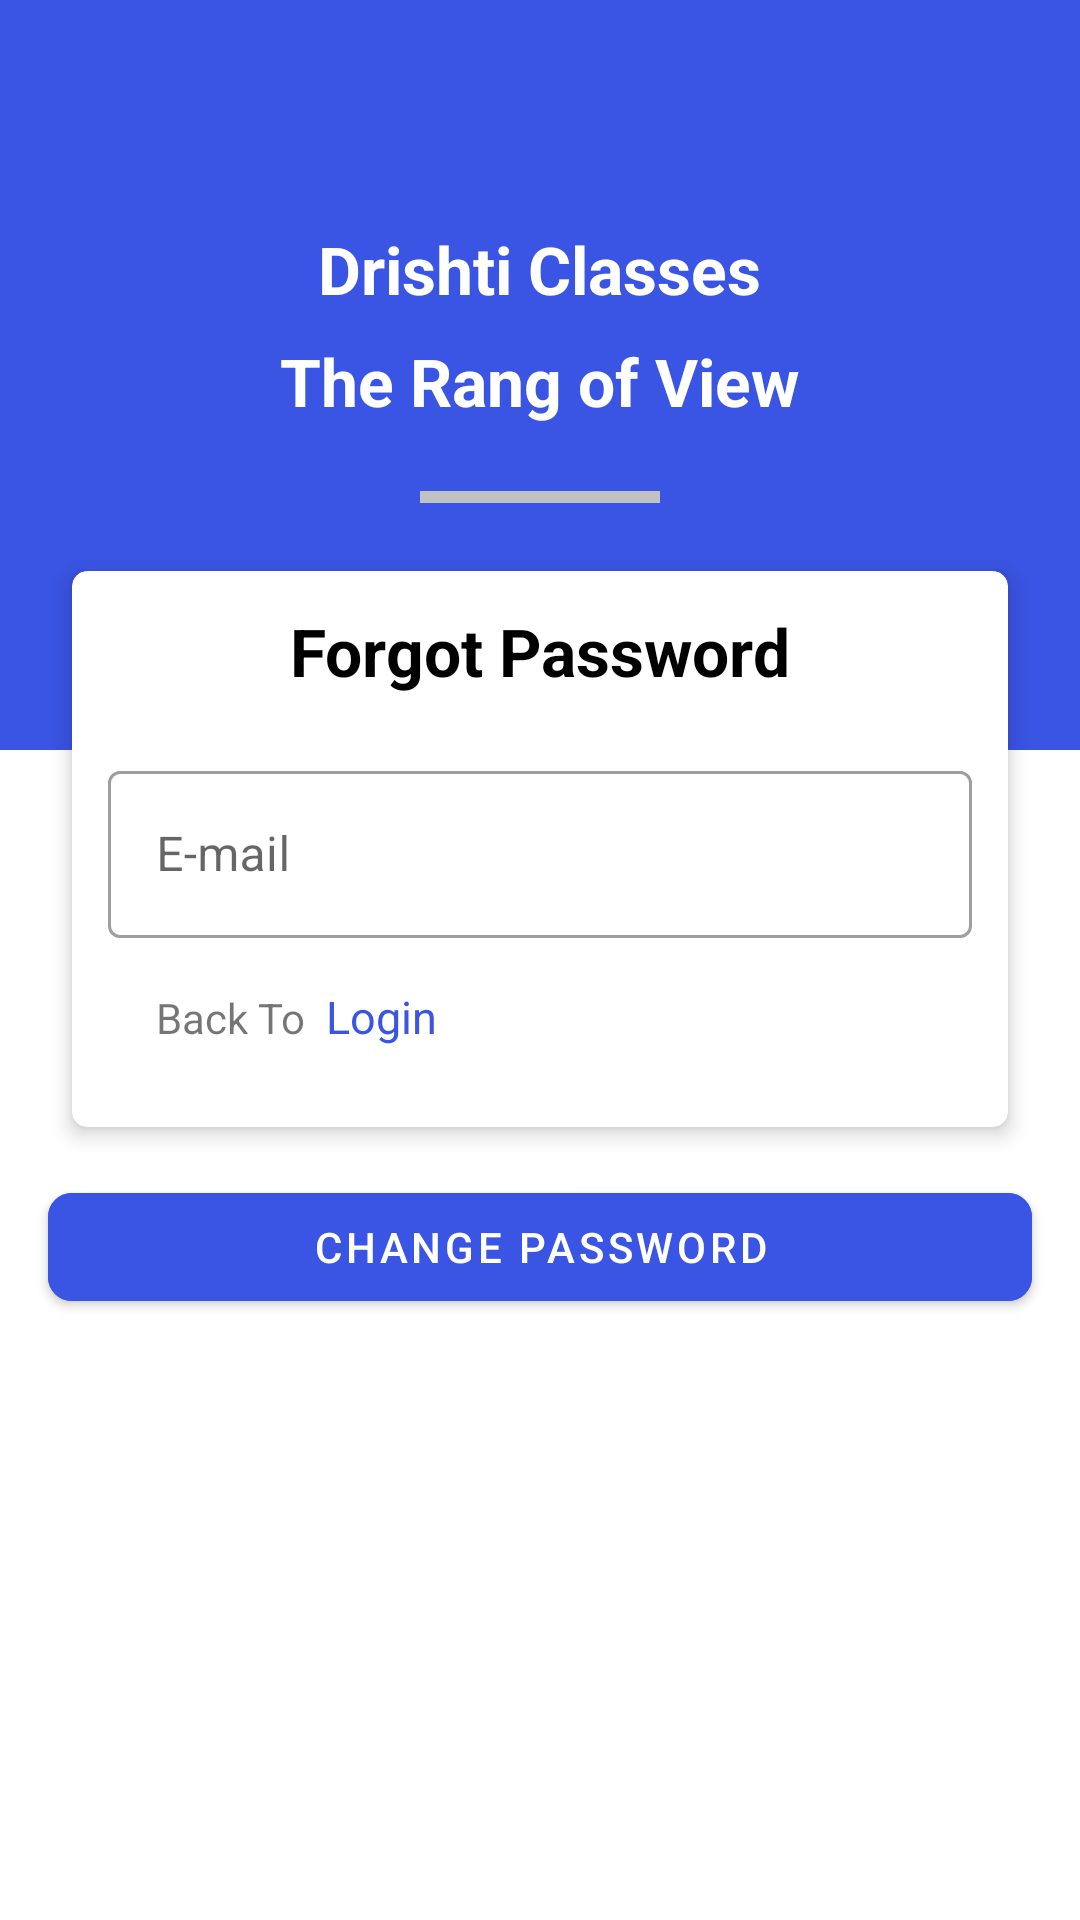

Android layout source for this screen:
<!-- AndroidManifest.xml: application theme Theme.ShortVideo -->
<!-- res/layout/activity_forgot_password.xml -->
<?xml version="1.0" encoding="utf-8"?>
<androidx.coordinatorlayout.widget.CoordinatorLayout xmlns:android="http://schemas.android.com/apk/res/android"
    xmlns:app="http://schemas.android.com/apk/res-auto"
    xmlns:tools="http://schemas.android.com/tools"
    android:layout_width="match_parent"
    android:layout_height="match_parent"
    tools:context=".auth.ForgotPasswordActivity">

    <RelativeLayout
        android:layout_width="match_parent"
        android:layout_height="match_parent"
        app:layout_behavior="@string/appbar_scrolling_view_behavior"
        >

        <ScrollView
            android:layout_width="match_parent"
            android:layout_height="match_parent">

            <LinearLayout
                android:layout_width="match_parent"
                android:layout_height="match_parent"
                android:orientation="vertical">

                <LinearLayout
                    android:layout_width="match_parent"
                    android:layout_height="250dp"
                    android:background="@color/purple_Lite"
                    android:orientation="vertical"
                    android:paddingTop="75dp">

                    <TextView
                        android:layout_width="wrap_content"
                        android:layout_height="wrap_content"
                        android:text="Drishti Classes"
                        android:textStyle="bold"
                        android:textColor="#FFFFFF"
                        android:textSize="22sp"
                        android:layout_gravity="center_horizontal"/>

                    <TextView
                        android:layout_width="wrap_content"
                        android:layout_height="wrap_content"
                        android:layout_gravity="center_horizontal"
                        android:layout_marginTop="8dp"
                        android:text="The Rang of View"
                        android:textColor="#FFFFFF"
                        android:textSize="22sp"
                        android:textStyle="bold" />
                    <View
                        android:layout_width="80dp"
                        android:layout_height="4dp"
                        android:layout_marginTop="22dp"
                        android:layout_gravity="center_horizontal"
                        android:background="#c1c1c1"/>



                </LinearLayout>

                <com.google.android.material.card.MaterialCardView
                    android:layout_width="match_parent"
                    android:layout_height="wrap_content"
                    app:cardCornerRadius="5dp"
                    app:cardElevation="4dp"
                    android:layout_marginHorizontal="24dp"
                    android:layout_marginBottom="16dp"
                    android:layout_marginTop="-60dp">


                    <LinearLayout
                        android:layout_width="match_parent"
                        android:layout_height="match_parent"
                        android:layout_margin="12dp"
                        android:orientation="vertical">

                        <TextView
                            android:layout_width="wrap_content"
                            android:layout_height="wrap_content"
                            android:text="Forgot Password"
                            android:textSize="22sp"
                            android:textColor="@color/black"
                            android:textStyle="bold"
                            android:layout_gravity="center_horizontal"/>


                        <com.google.android.material.textfield.TextInputLayout
                            style="@style/Widget.MaterialComponents.TextInputLayout.OutlinedBox"
                            android:layout_width="match_parent"

                            android:layout_height="match_parent"
                            android:layout_marginTop="20dp">

                            <com.google.android.material.textfield.TextInputEditText
                                android:id="@+id/forgot_Email_Box"
                                android:layout_width="match_parent"
                                android:layout_height="wrap_content"
                                android:hint="E-mail"
                                android:inputType="textEmailAddress" />
                        </com.google.android.material.textfield.TextInputLayout>

                        <LinearLayout
                            android:layout_width="match_parent"
                            android:layout_height="wrap_content"
                            android:orientation="horizontal">


                            <TextView
                                android:layout_width="wrap_content"
                                android:layout_height="wrap_content"
                                android:text="Back To "
                                android:layout_marginTop="16dp"
                                android:layout_marginLeft="16dp"
                                android:layout_marginBottom="16dp"
                                />

                            <TextView
                                android:id="@+id/texttologin"
                                android:layout_width="wrap_content"
                                android:layout_height="wrap_content"
                                android:text=" Login "
                                android:textSize="15sp"
                                android:textColor="@color/purple_Lite"
                                android:layout_marginTop="16dp"
                                />


                        </LinearLayout>


                    </LinearLayout>

                </com.google.android.material.card.MaterialCardView>

                <com.google.android.material.button.MaterialButton
                    android:layout_width="match_parent"
                    android:layout_height="wrap_content"
                    android:layout_marginHorizontal="16dp"
                    android:text="Change Password"
                    android:backgroundTint="@color/purple_Lite"
                    android:id="@+id/forgot_Btn"
                    android:textColor="#FFFFFF"
                    app:cornerRadius="8dp" />

            </LinearLayout>

        </ScrollView>

    </RelativeLayout>

</androidx.coordinatorlayout.widget.CoordinatorLayout>
<!-- resources referenced by this layout -->
<resources>
  <color name="black">#FF000000</color>
  <color name="purple_Lite">#3A54E3</color>
  <style name="Theme.ShortVideo" parent="Theme.MaterialComponents.DayNight.DarkActionBar">
          
          <item name="colorPrimary">@color/purple_500</item>
          <item name="colorPrimaryVariant">@color/purple_700</item>
          <item name="colorOnPrimary">@color/white</item>
          
          <item name="colorSecondary">@color/teal_200</item>
          <item name="colorSecondaryVariant">@color/teal_700</item>
          <item name="colorOnSecondary">@color/black</item>
          
          <item name="android:statusBarColor" tools:targetApi="l">?attr/colorPrimaryVariant</item>
          
  
          <item name="windowActionBar">false</item>
          <item name="windowNoTitle">true</item>
          <item name="android:windowFullscreen">true</item>
          <item name="android:windowContentOverlay">@null</item>
      </style>
  <color name="purple_500">#2F333C</color>
  <color name="purple_700">#FF3700B3</color>
  <color name="white">#FFFFFFFF</color>
  <color name="teal_200">#FF03DAC5</color>
  <color name="teal_700">#FF018786</color>
</resources>
